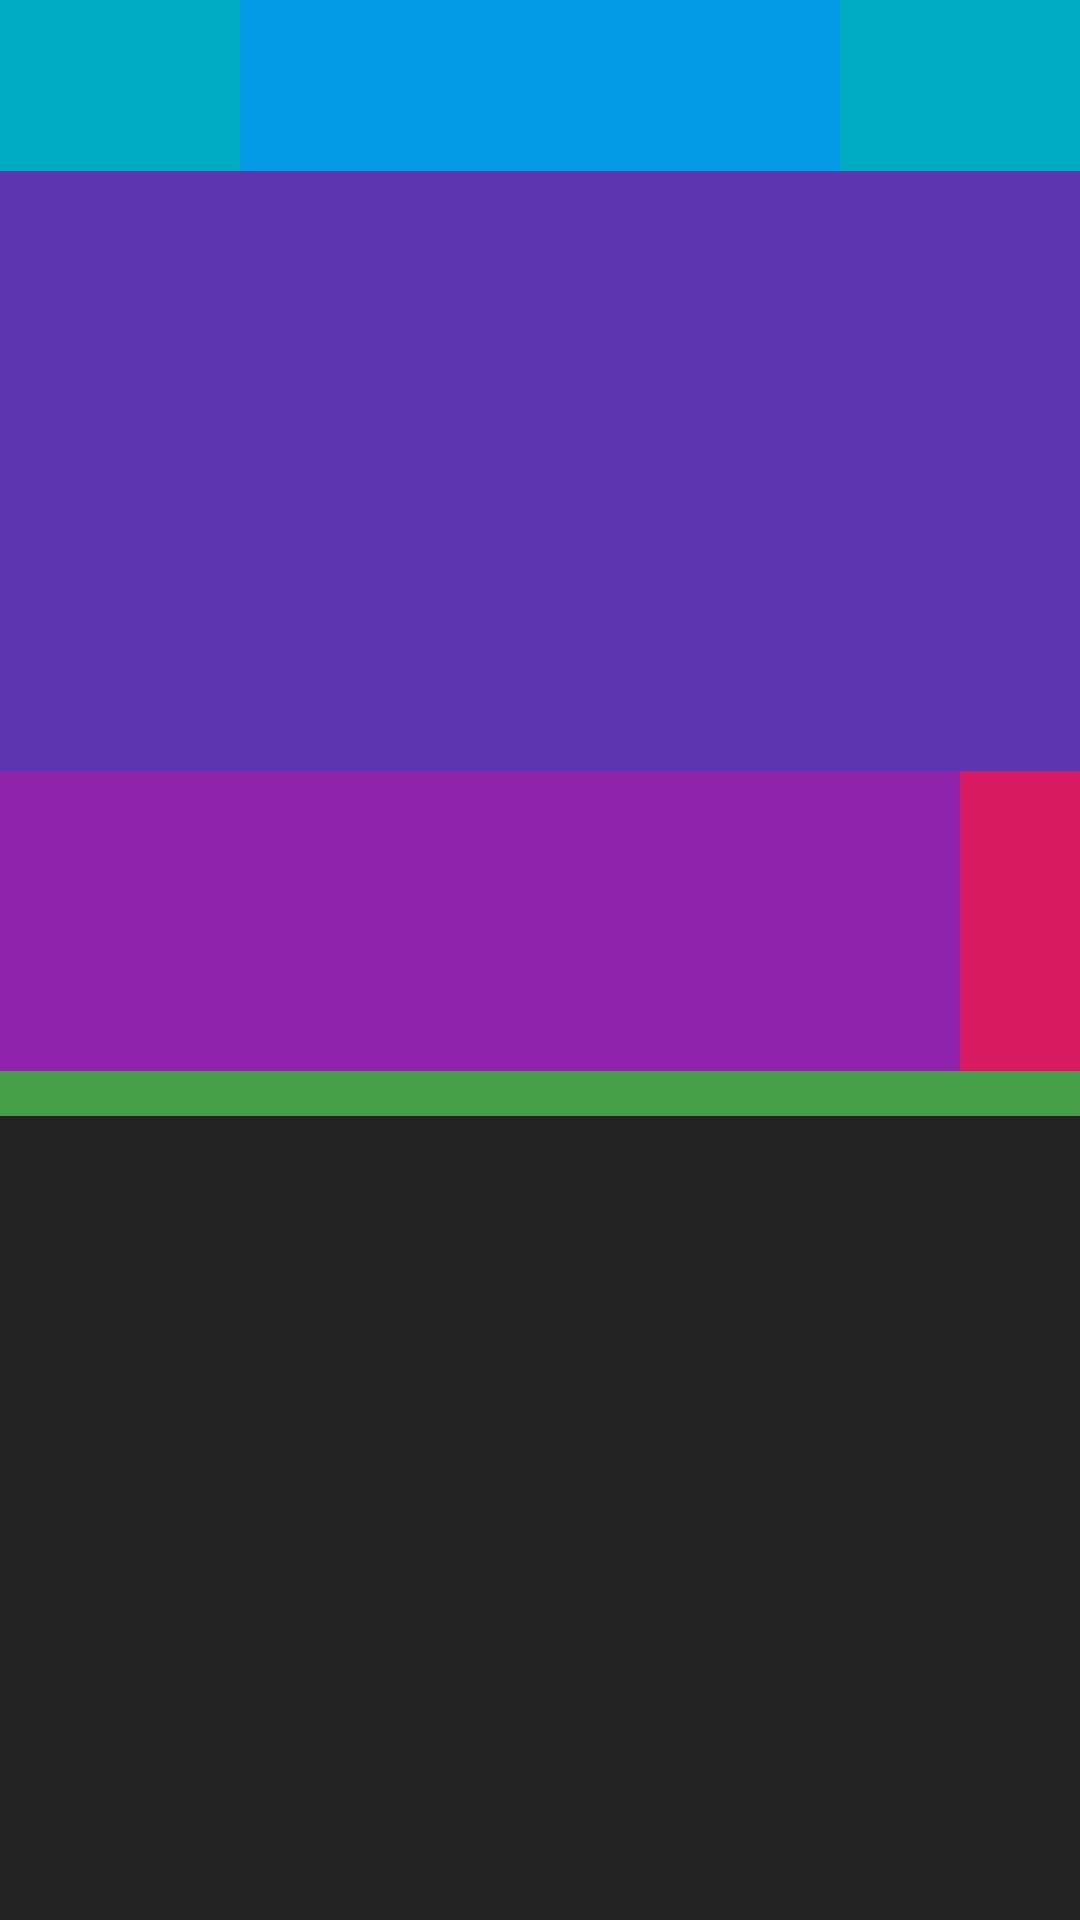

The Android layout XML behind this screen, and the referenced resources:
<!-- AndroidManifest.xml: application theme Theme.Kamevent -->
<!-- res/layout/activity_posts.xml -->
<?xml version="1.0" encoding="utf-8"?>
<androidx.constraintlayout.widget.ConstraintLayout xmlns:android="http://schemas.android.com/apk/res/android"
    xmlns:app="http://schemas.android.com/apk/res-auto"
    xmlns:tools="http://schemas.android.com/tools"
    android:layout_width="match_parent"
    android:layout_height="wrap_content"
    android:background="#222222"
    tools:context=".Posts">

    <LinearLayout
        android:id="@+id/footer_posts"
        android:layout_width="0dp"
        android:layout_height="100dp"
        android:background="#8E24AA"
        android:orientation="horizontal"
        app:layout_constraintEnd_toEndOf="parent"
        app:layout_constraintStart_toStartOf="parent"
        app:layout_constraintTop_toBottomOf="@+id/contenu_posts">

        <FrameLayout
            android:id="@+id/comment_posts"
            android:layout_width="320dp"
            android:layout_height="match_parent"
            android:layout_weight="0">

        </FrameLayout>

        <FrameLayout
            android:id="@+id/action_footer"
            android:layout_width="match_parent"
            android:layout_height="match_parent"
            android:layout_weight="0"
            android:background="#D81B60">

        </FrameLayout>
    </LinearLayout>

    <LinearLayout
        android:id="@+id/header_posts"
        android:layout_width="0dp"
        android:layout_height="wrap_content"
        android:background="#353535"
        android:orientation="horizontal"
        app:layout_constraintEnd_toEndOf="parent"
        app:layout_constraintStart_toStartOf="parent"
        app:layout_constraintTop_toTopOf="parent">

        <FrameLayout
            android:id="@+id/image_profile"
            android:layout_width="80dp"
            android:layout_height="57dp"
            android:layout_weight="0"
            android:background="#00ACC1"
            android:clickable="false" />

        <FrameLayout
            android:id="@+id/name_profile"
            android:layout_width="0dp"
            android:layout_height="57dp"
            android:layout_weight="1"
            android:background="#039BE5">

        </FrameLayout>

        <FrameLayout
            android:id="@+id/action_header"
            android:layout_width="80dp"
            android:layout_height="57dp"
            android:layout_weight="0"
            android:background="#00ACC1">

        </FrameLayout>

    </LinearLayout>

    <LinearLayout
        android:id="@+id/contenu_posts"
        android:layout_width="0dp"
        android:layout_height="200dp"
        android:background="#353535"
        android:orientation="vertical"
        app:layout_constraintEnd_toEndOf="parent"
        app:layout_constraintStart_toStartOf="parent"
        app:layout_constraintTop_toBottomOf="@id/header_posts">

        <FrameLayout
            android:id="@+id/text_posts"
            android:layout_width="match_parent"
            android:layout_height="match_parent"
            android:background="#5E35B1" />

    </LinearLayout>

    <FrameLayout
        android:layout_width="match_parent"
        android:layout_height="15dp"
        android:background="#43A047"
        app:layout_constraintTop_toBottomOf="@+id/footer_posts">

    </FrameLayout>

</androidx.constraintlayout.widget.ConstraintLayout>
<!-- resources referenced by this layout -->
<resources>
  <style name="Theme.Kamevent" parent="Theme.MaterialComponents.DayNight.DarkActionBar">
          
          <item name="colorPrimary">@color/jaune_iris</item>
          <item name="colorPrimaryVariant">@color/gris_background</item>
          <item name="colorOnPrimary">@color/white</item>
          
          <item name="colorSecondary">@color/teal_200</item>
          <item name="colorSecondaryVariant">@color/teal_700</item>
          <item name="colorOnSecondary">@color/black</item>
          
          <item name="android:statusBarColor" tools:targetApi="l">?attr/colorPrimaryVariant</item>
          
          <item name="windowActionBar">false</item>
          <item name="windowNoTitle">true</item>
      </style>
  <color name="jaune_iris">#F9B104</color>
  <color name="gris_background">#353535</color>
  <color name="white">#FFFFFFFF</color>
  <color name="teal_200">#FF03DAC5</color>
  <color name="teal_700">#FF018786</color>
  <color name="black">#FF000000</color>
</resources>
